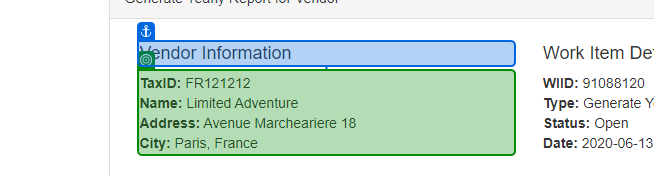
Task: Robotic Enterprise Framework
Workflow: Collect_Vendor_Tax_ID

Step 1: get-text from 'Vendor Information'

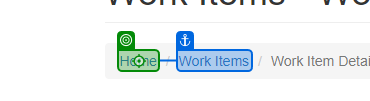
Step 2: click on 'Home'